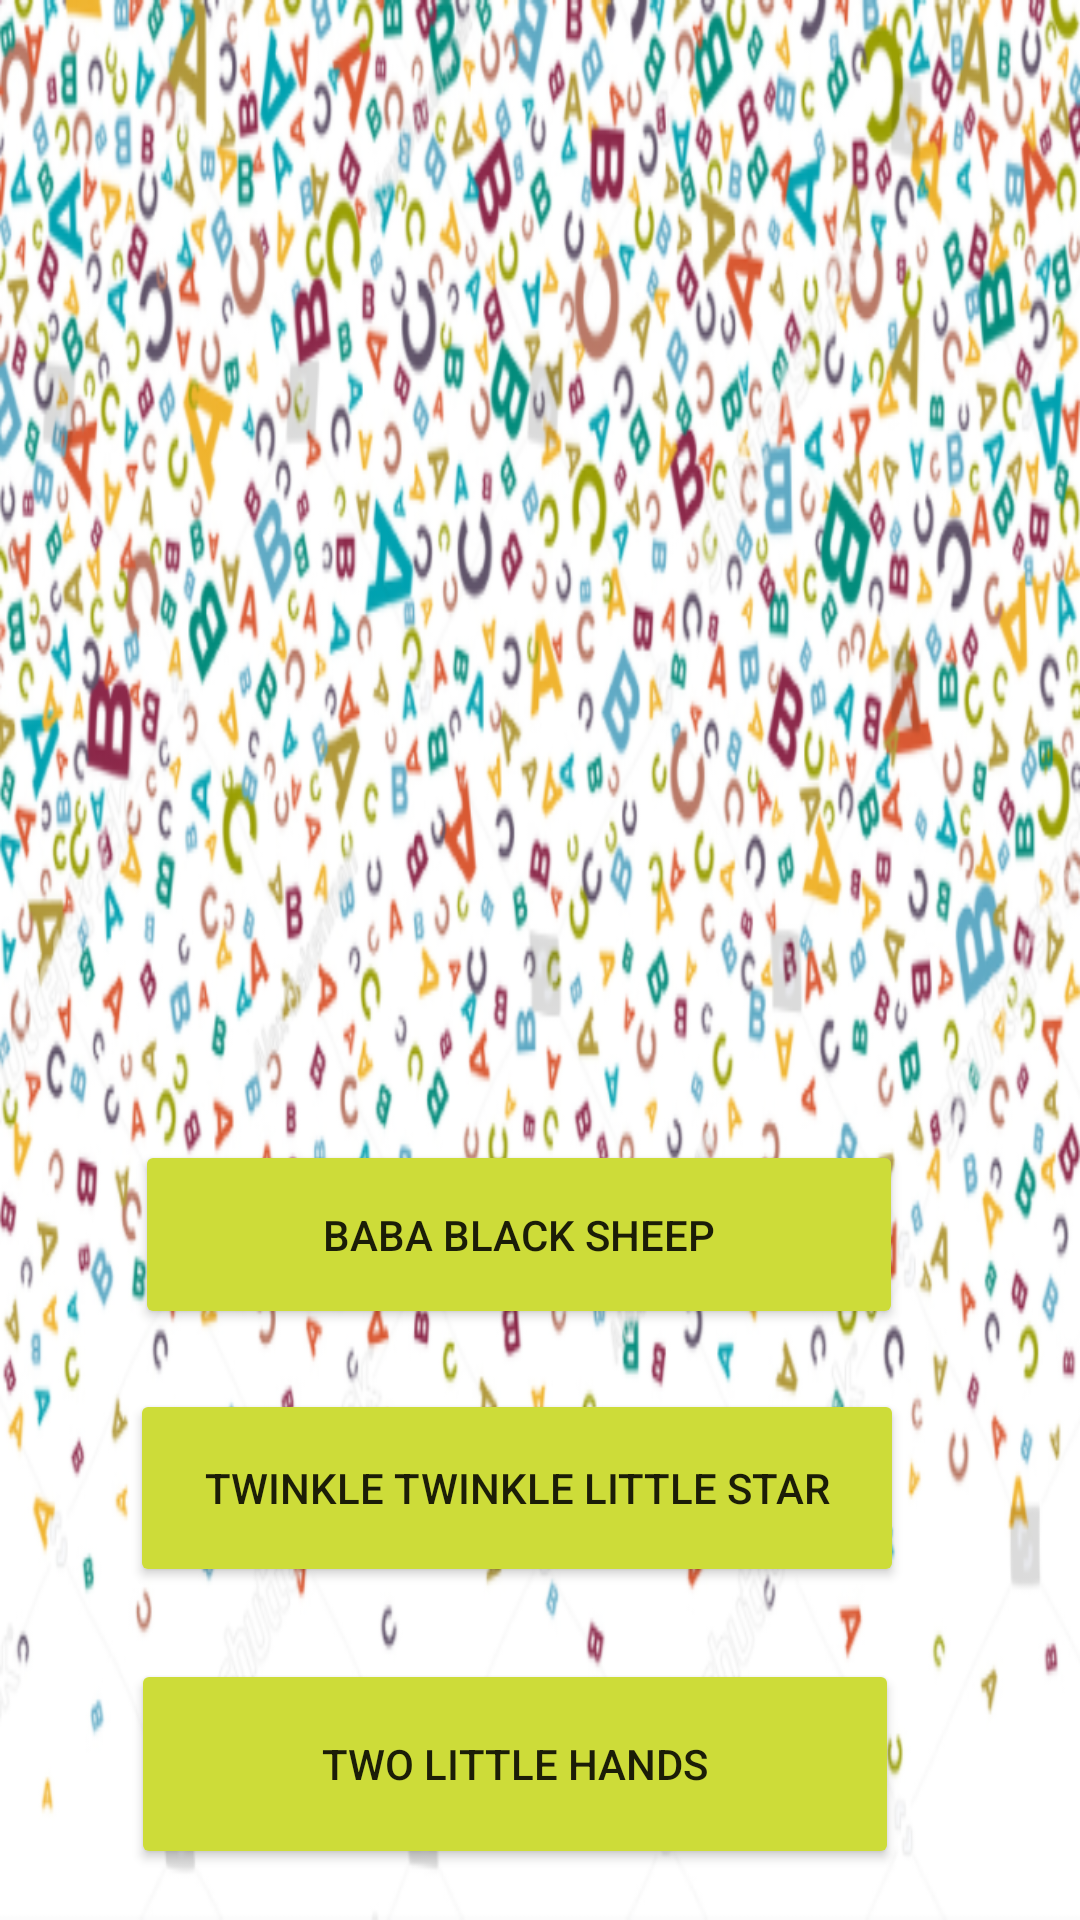

The Android layout XML behind this screen, and the referenced resources:
<!-- AndroidManifest.xml: application theme Theme.LearnAlphabetsApp -->
<!-- res/layout/activity_poem.xml -->
<?xml version="1.0" encoding="utf-8"?>
<androidx.constraintlayout.widget.ConstraintLayout xmlns:android="http://schemas.android.com/apk/res/android"
    xmlns:app="http://schemas.android.com/apk/res-auto"
    xmlns:tools="http://schemas.android.com/tools"
    android:layout_width="match_parent"
    android:layout_height="match_parent"
    android:background="@drawable/img4"
    tools:context=".PoemActivity">

    <Button
        android:id="@+id/button3"
        android:layout_width="256dp"
        android:layout_height="63dp"
        android:layout_marginTop="380dp"
        android:text="Baba Black Sheep"
        app:backgroundTint="#CDDC39"
        app:layout_constraintEnd_toEndOf="parent"
        android:onClick="BabaBlackSheep"
        app:layout_constraintHorizontal_bias="0.432"
        app:layout_constraintStart_toStartOf="parent"
        app:layout_constraintTop_toTopOf="parent" />

    <Button
        android:id="@+id/button4"
        android:layout_width="258dp"
        android:layout_height="66dp"
        android:layout_marginTop="20dp"
        android:text="Twinkle Twinkle Little Star"
        app:backgroundTint="#CDDC39"
        app:layout_constraintEnd_toEndOf="parent"
        android:onClick="TwinkleStar"
        app:layout_constraintHorizontal_bias="0.424"
        app:layout_constraintStart_toStartOf="parent"
        app:layout_constraintTop_toBottomOf="@+id/button3" />

    <Button
        android:id="@+id/button5"
        android:layout_width="256dp"
        android:layout_height="70dp"
        android:layout_marginTop="24dp"
        android:text="Two Little Hands"
        android:onClick="TwoLittleHands"
        app:backgroundTint="#CDDC39"
        app:layout_constraintEnd_toEndOf="parent"
        app:layout_constraintHorizontal_bias="0.419"
        app:layout_constraintStart_toStartOf="parent"
        app:layout_constraintTop_toBottomOf="@+id/button4" />
</androidx.constraintlayout.widget.ConstraintLayout>
<!-- resources referenced by this layout -->
<resources>
  <!-- drawable img4: png bitmap (drawable, 452042 bytes) -->
  <style name="Theme.LearnAlphabetsApp" parent="Theme.MaterialComponents.DayNight.DarkActionBar">
          
          <item name="colorPrimary">@color/purple_500</item>
          <item name="colorPrimaryVariant">@color/purple_700</item>
          <item name="colorOnPrimary">@color/white</item>
          
          <item name="colorSecondary">@color/teal_200</item>
          <item name="colorSecondaryVariant">@color/teal_700</item>
          <item name="colorOnSecondary">@color/black</item>
          
          <item name="android:statusBarColor" tools:targetApi="l">?attr/colorPrimaryVariant</item>
          
      </style>
  <!-- not gathered from this repository: default colours our renderer supplied (Android Studio template values) -->
  <color name="purple_500">#FF6200EE</color>
  <color name="purple_700">#FF3700B3</color>
  <color name="teal_200">#FF03DAC5</color>
  <color name="teal_700">#FF018786</color>
  <color name="black">#FF000000</color>
  <color name="white">#FFFFFFFF</color>
</resources>
